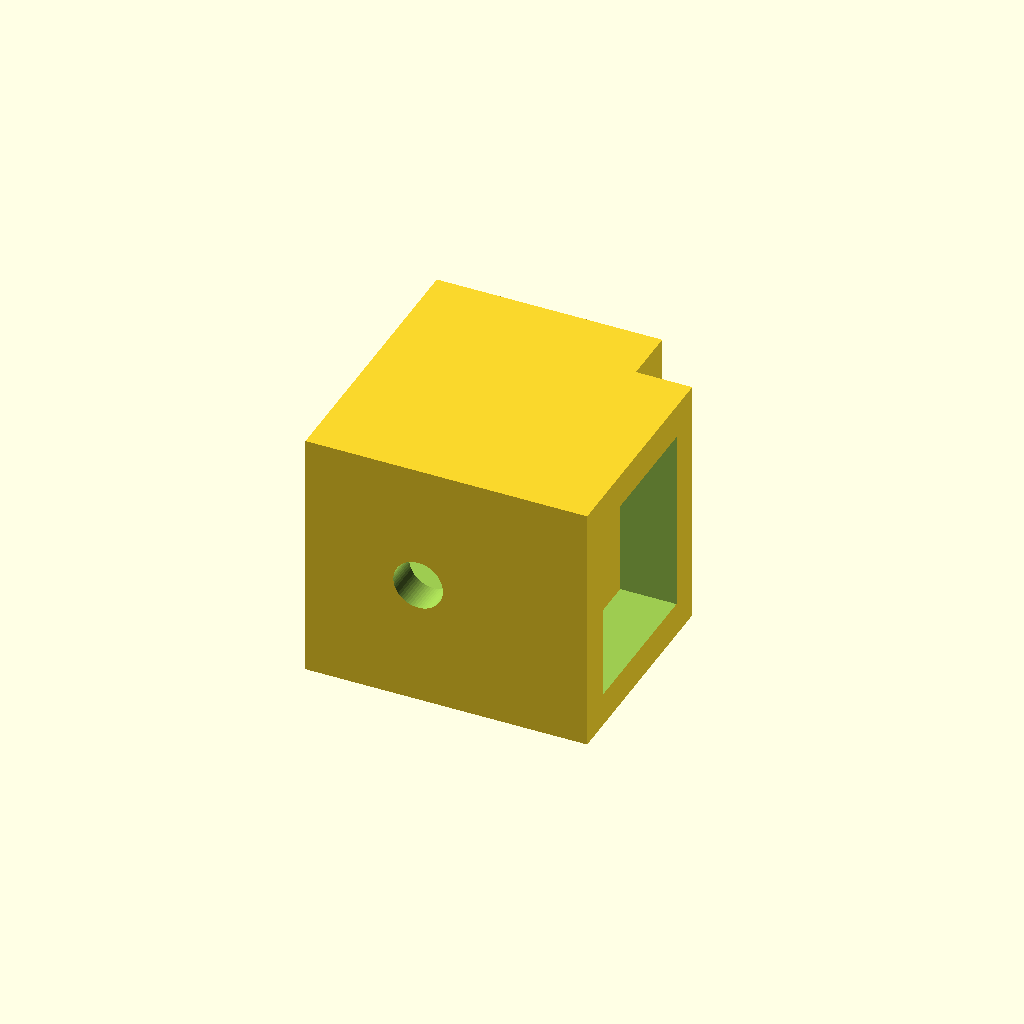
Cell 1: the model at its default parameters.
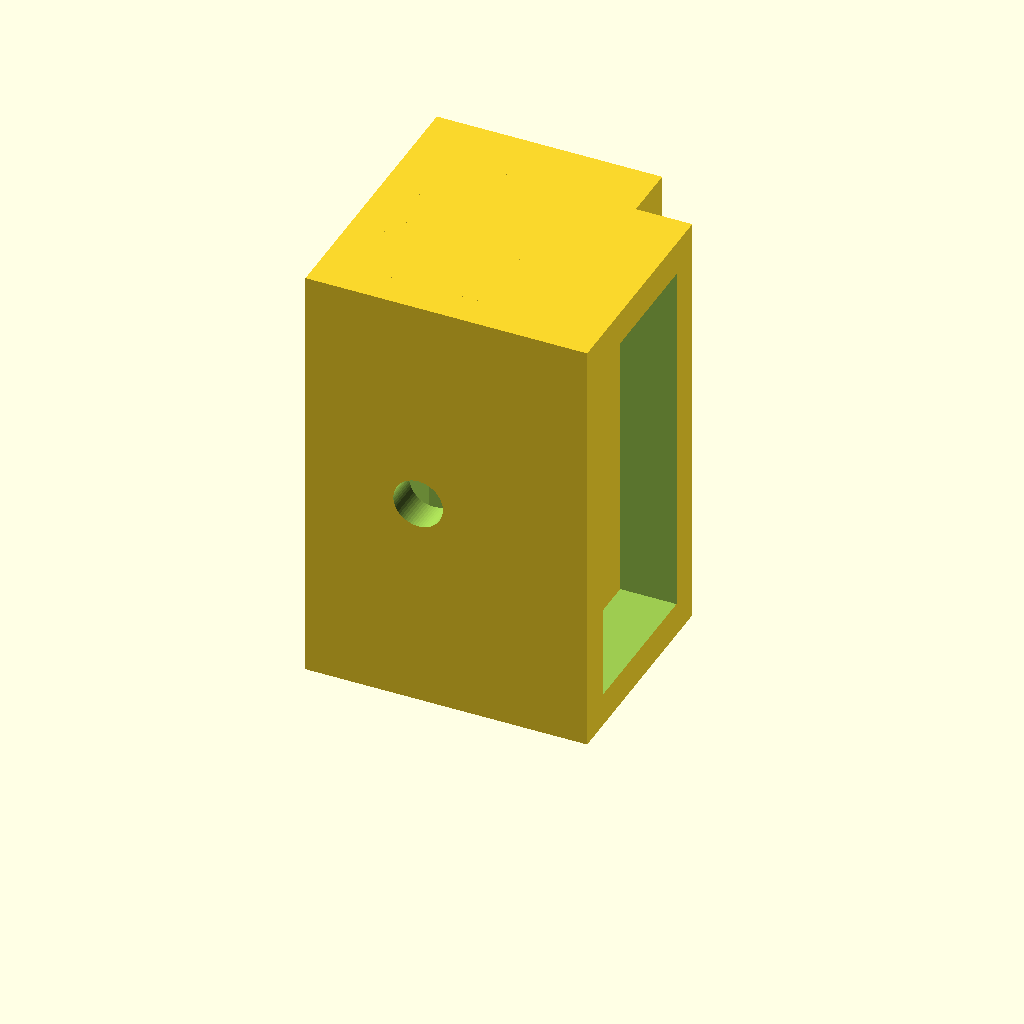
Cell 2: grosor_tablero = 32 (everything else at default).
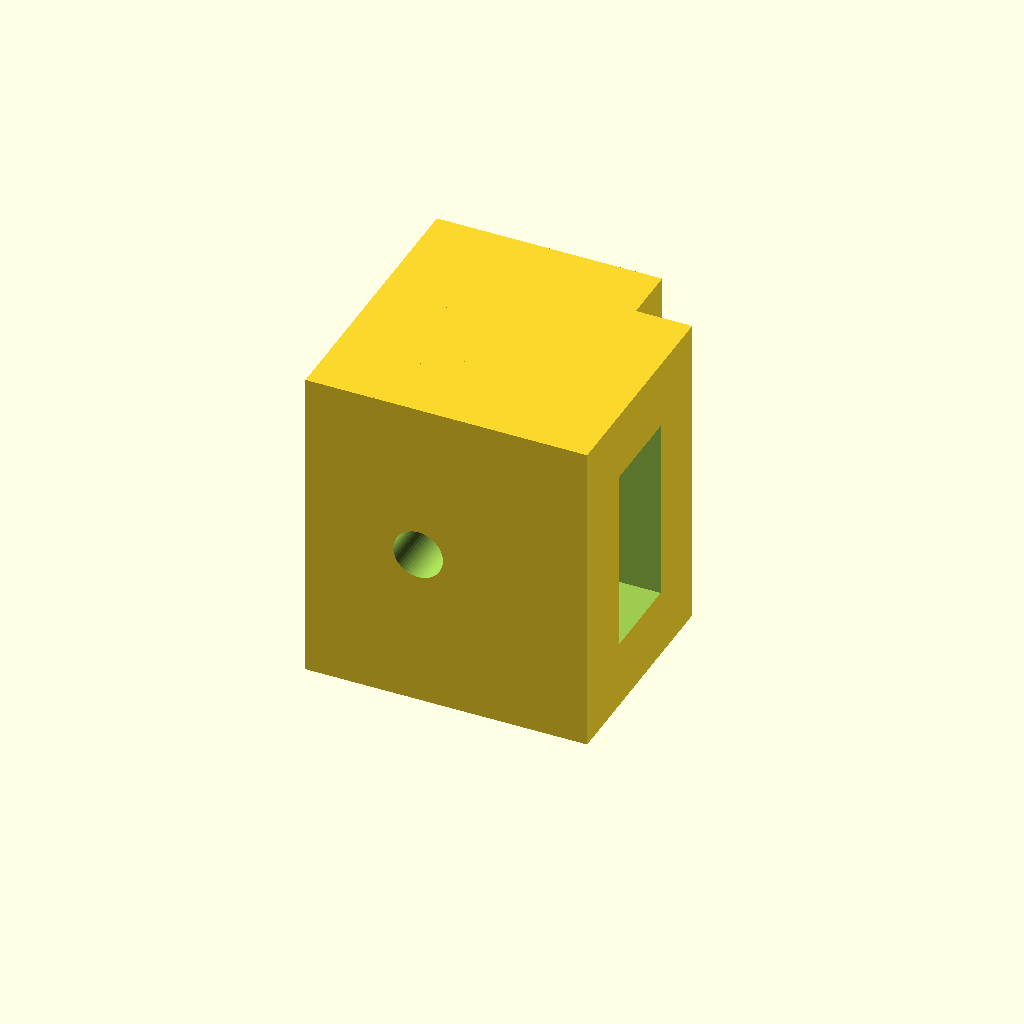
Cell 3 — pared set to 6, the other parameters unchanged.
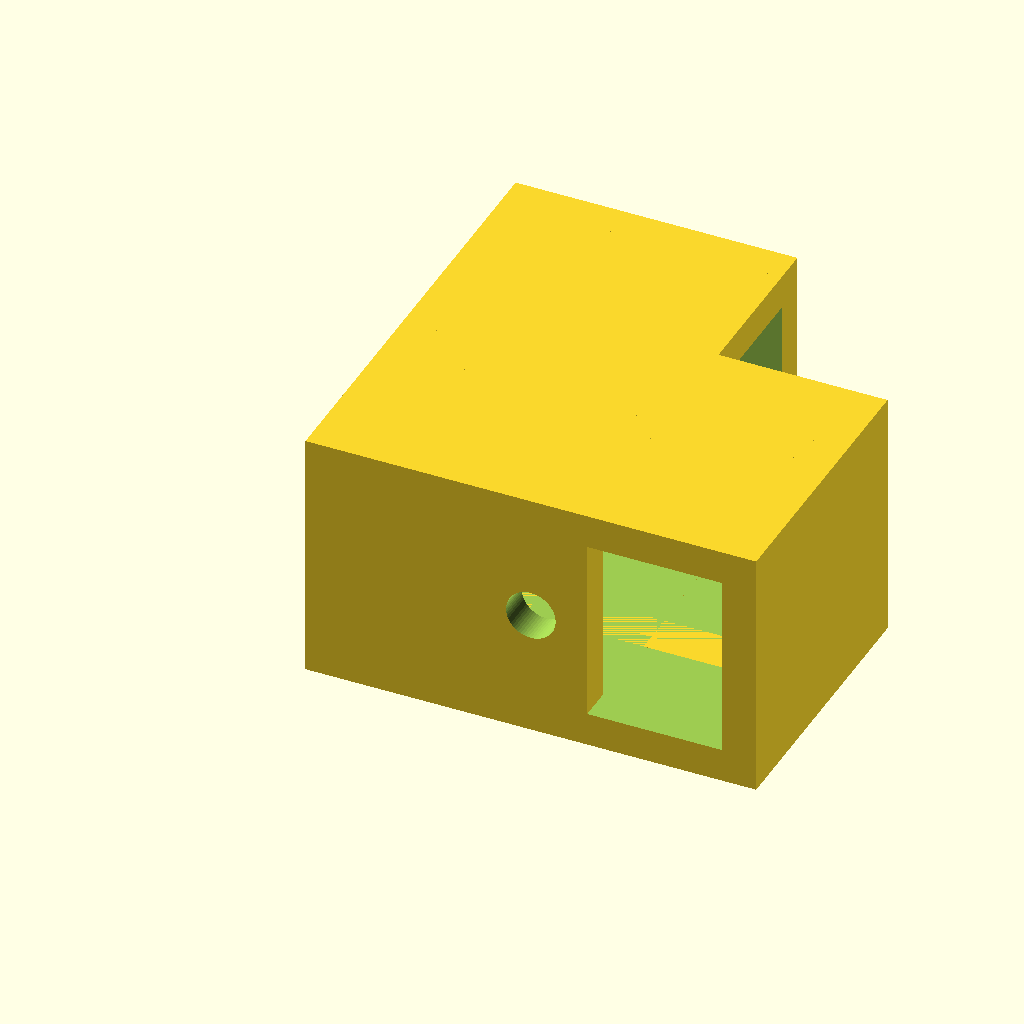
Cell 4: the same model with ancho_brazo = 40.
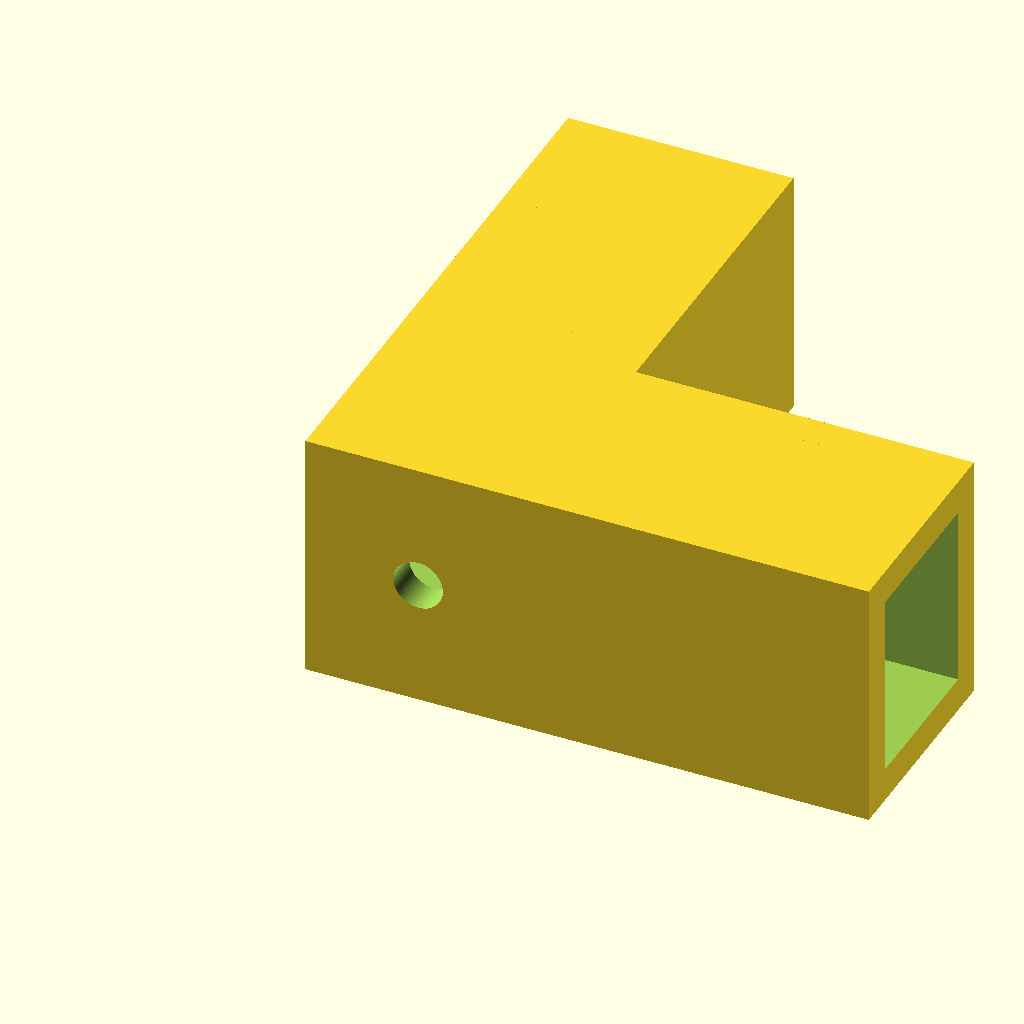
Cell 5: the same model with prof_brazo = 50.
All cells are drawn from one camera (rotation 55°, 0°, 25°, orthographic, colour scheme Cornfield), so only the parameter changes between them.
OpenSCAD source file modules/impresion-3d/conectores-universales-16mm.scad:
// ============================================================
// CONECTORES UNIVERSALES PARA TABLEROS — 16mm (paramétrico)
// L · T · X · Recto — con pestañas de presión + taladros tornillo
// Material: PETG · Máquina: Creality SPARKX i7
// ============================================================

// ===== PARÁMETROS (edita aquí) =====
grosor_tablero = 16;      // mm — grosor del tablero (melamina, contrachapado...)
holgura        = 0.4;     // mm — holgura de ajuste (0.3-0.5 para PETG)
pared          = 3.0;     // mm — grosor de pared del conector
ancho_brazo    = 20;      // mm — ancho del brazo que abraza el tablero
prof_brazo     = 25;      // mm — profundidad del brazo (cuánto abraza)
pestana        = 1.2;     // mm — grosor de la pestaña de presión
pestana_altura = 4.0;     // mm — altura de la pestaña
taladro_d      = 4.4;     // mm — Ø taladro para tornillo autorroscante
taladro_off    = 8;       // mm — distancia del taladro al borde
$fn = 60;

// ===== DERIVADOS =====
canal = grosor_tablero + holgura;   // ancho del canal que abraza el tablero
alto  = canal + 2*pared;            // alto total del conector

// ============================================================
// MÓDULO: canal con pestañas de presión (abraza el tablero)
// longitud = cuánto abraza (prof_brazo para un brazo, 2*prof_brazo para empalme)
// ============================================================
module canal_presion(longitud = prof_brazo) {
    difference() {
        // cuerpo del canal (U invertida)
        union() {
            cube([ancho_brazo, longitud, alto]);                       // base
            translate([0, 0, 0]) cube([pared, longitud, alto]);        // pared izq
            translate([ancho_brazo-pared, 0, 0]) cube([pared, longitud, alto]); // pared der
        }
        // vaciado del canal (donde entra el tablero)
        translate([pared, -0.1, pared])
            cube([ancho_brazo-2*pared, longitud+0.2, canal]);
    }
    // pestañas de presión (clips elásticos) en las paredes
    translate([pared, longitud/2 - pestana_altura/2, alto - pestana])
        cube([ancho_brazo-2*pared, pestana_altura, pestana]);
    translate([pared, longitud/2 - pestana_altura/2, pared - pestana])
        cube([ancho_brazo-2*pared, pestana_altura, pestana]);
}

// ============================================================
// MÓDULO: taladros para tornillo (a lo largo del brazo)
// ============================================================
module taladros(longitud = prof_brazo) {
    translate([ancho_brazo/2, taladro_off, alto/2])
        rotate([90, 0, 0]) cylinder(d=taladro_d, h=longitud+1, center=true);
    translate([ancho_brazo/2, longitud-taladro_off, alto/2])
        rotate([90, 0, 0]) cylinder(d=taladro_d, h=longitud+1, center=true);
}

// ============================================================
// CONECTOR L (esquina) — dos canales a 90°
// ============================================================
module conector_L() {
    difference() {
        union() {
            canal_presion();
            rotate([0, 0, 90])
                translate([0, -prof_brazo, 0])
                    canal_presion();
            // refuerzo de esquina
            translate([0, 0, 0])
                cube([pared, pared, alto]);
        }
        taladros();
    }
}

// ============================================================
// CONECTOR T (balda entra en lateral) — canal central + 2 laterales
// ============================================================
module conector_T() {
    difference() {
        union() {
            canal_presion();
            // brazo central (la balda)
            rotate([0, 0, 90])
                translate([0, -prof_brazo, 0])
                    canal_presion();
            // brazo opuesto
            rotate([0, 0, -90])
                translate([0, 0, 0])
                    canal_presion();
        }
        taladros();
    }
}

// ============================================================
// CONECTOR X (cruce de dos tableros) — 4 brazos
// ============================================================
module conector_X() {
    difference() {
        union() {
            canal_presion();
            rotate([0, 0, 90])  translate([0, -prof_brazo, 0]) canal_presion();
            rotate([0, 0, 180]) translate([0, -prof_brazo, 0]) canal_presion();
            rotate([0, 0, -90]) translate([0, 0, 0]) canal_presion();
        }
        taladros();
    }
}

// ============================================================
// CONECTOR RECTO (empalme en línea) — canal largo que abraza ambos
// ============================================================
module conector_recto() {
    difference() {
        canal_presion(2*prof_brazo);
        taladros(2*prof_brazo);
    }
}

// ============================================================
// SELECCIÓN — cambia el tipo aquí
// ============================================================
tipo = "L";  // "L" | "T" | "X" | "RECTO"

if (tipo == "L")     conector_L();
if (tipo == "T")     conector_T();
if (tipo == "X")     conector_X();
if (tipo == "RECTO") conector_recto();
Parameter table extracted from the source (name, type, default, range or options):
grosor_tablero: number, default 16
holgura: number, default 0.4
pared: number, default 3
ancho_brazo: number, default 20
prof_brazo: number, default 25
pestana: number, default 1.2
pestana_altura: number, default 4
taladro_d: number, default 4.4
taladro_off: number, default 8
